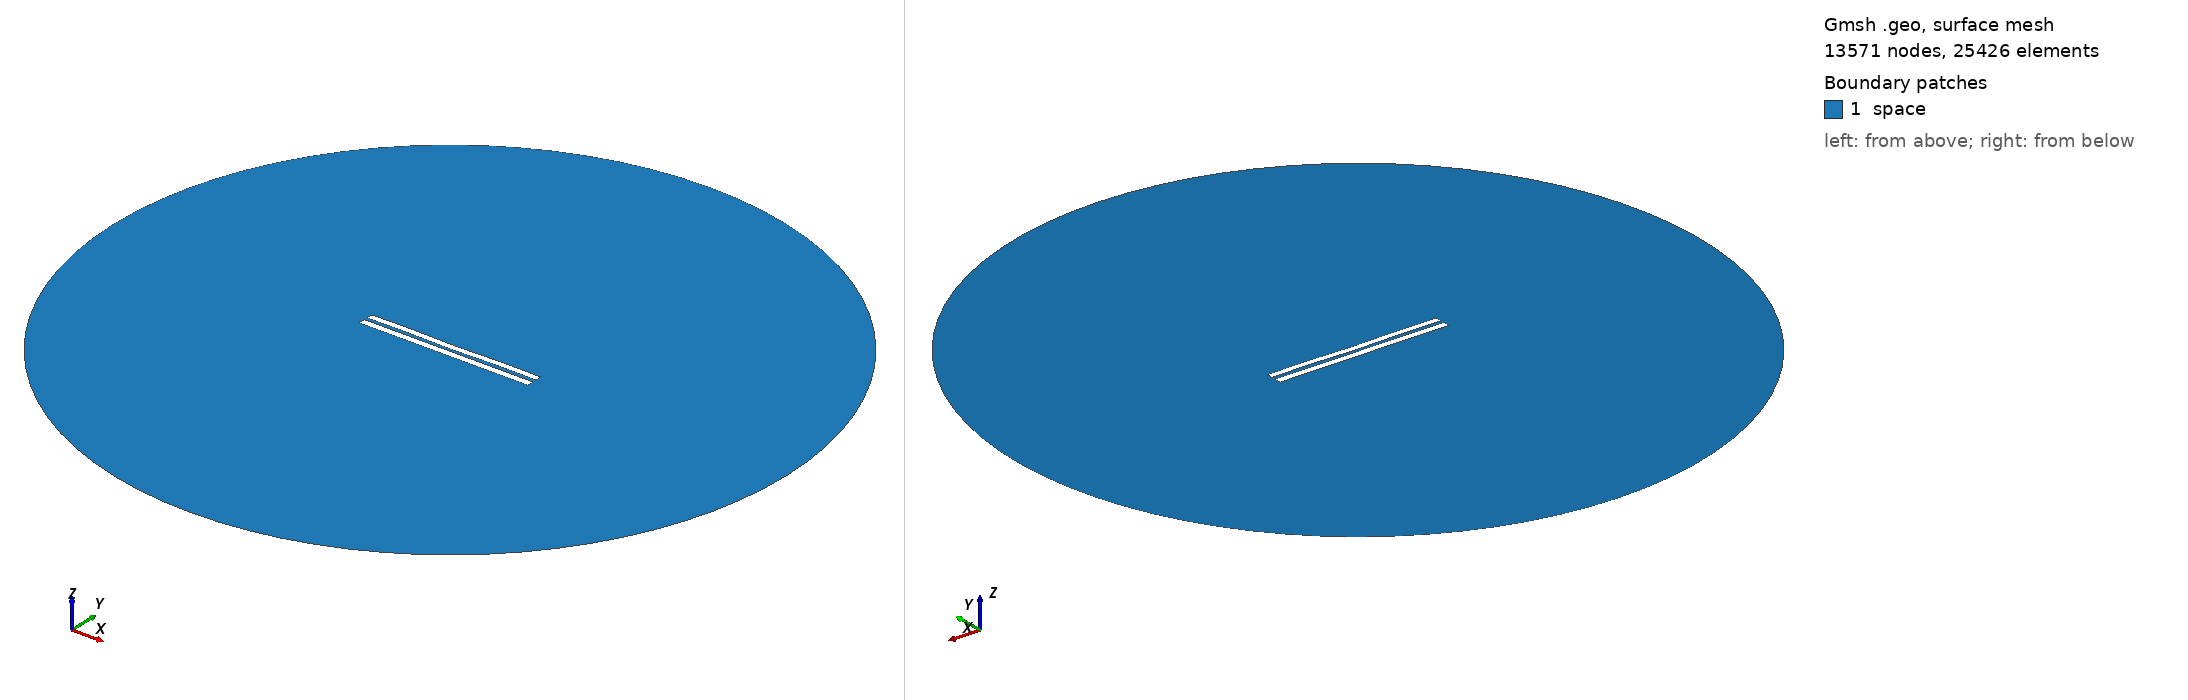

Gmsh geometry script, surface-meshed: 13571 nodes, 25426 surface elements. Boundary patches (legend numbers): 1 space. Left view from above one corner, right view from below the opposite corner. Legend entries are the model's physical surfaces. The drawing asked Gmsh for element sizes between 1% and 20% of the model's largest extent; the script's own settings can give other sizes.

=== 4915.geo (drawn) ===
//---------------------------------------
// Geometry kernel
//---------------------------------------

SetFactory("OpenCASCADE");



//---------------------------------------
// Parameters of the geometry
//---------------------------------------

// Overetch of the upper plate
overetch = 0.125;

// Distance between the plates
distance = 2.0;

// Discretization over the x axis (for the deformation)
nx = 50; 

// Length of the plate
L = 100 - overetch; 

// Number of modes
n = 4; 

// 1st mode coefficient
coeff(1) = 0.15;
beta(1) = 0.596864 * 3.1415926535 / L;

// 2nd mode coefficient
coeff(2) = -0.075;
beta(2) = 1.49418 * 3.1415926535 / L;

// 3rd mode coefficient
coeff(3) = 0.0;
beta(3) = 2.50025 * 3.1415926535 / L;

// 4th mode coefficient
coeff(4) = 0.15;
beta(4) = 3.49999 * 3.1415926535 / L;



//---------------------------------------
// Upper plate (deformed rectangle)
//---------------------------------------

// Coordiantes of the upper plate
xmin = -50;
xmax = 50 - overetch;

// Height of the upper plate
yheight = 4 - 2 * overetch;

// Indexes of the points
UpperID[] = {};
LowerID[] = {};
LeftID[] = {};
RightID[] = {};

// Point index
p = 1;

// Horizontal edges
For i In {1:nx}
    x = xmin + (i-1)*(xmax - xmin)/(nx-1);

    y_bottom = distance / 2 + overetch;
    For j In {1:n}
        C = (Cosh(beta(j)*L) + Cos(beta(j)*L)) / (Sinh(beta(j)*L) + Sin(beta(j)*L));
        y_bottom  = y_bottom + coeff(j) * (Cosh(beta(j)*(x+50)) - Cos(beta(j)*(x+50)) - C * (Sinh(beta(j)*(x+50)) - Sin(beta(j)*(x+50))));
    EndFor

    y_top = y_bottom + yheight;

    Point(p) = {x, y_top, 0, 1.0};
    UpperID[i] = p;
    p = p + 1;

    Point(p) = {x, y_bottom, 0, 1.0};
    LowerID[i] = p;
    p = p + 1;
EndFor

// Create point lists
UpperPts[] = {}; LowerPts[] = {};
For i In {1:nx}
  UpperPts[] += {UpperID[i]};
  LowerPts[] += {LowerID[i]};
EndFor

// Build splines
Spline(1) = {UpperPts[]};
Spline(2) = {LowerPts[]};
Line(3) = {LowerPts[nx-1], UpperPts[nx-1]};
Line(4) = {LowerPts[0], UpperPts[0]};

// Build the plane surface
Curve Loop(1) = {2, 3, -1, -4};
Plane Surface(1) = {1};



//---------------------------------------
// Lower plate (rectangle)
//---------------------------------------

// Vertices
Point(1001) = {-50, -1, 0, 1.0};
Point(1002) = { 50, -1, 0, 1.0};
Point(1003) = { 50,  -5, 0, 1.0};
Point(1004) = {-50,  -5, 0, 1.0};

// Edges
Line(5) = {1001, 1002};
Line(6) = {1002, 1003};
Line(7) = {1003, 1004};
Line(8) = {1004, 1001};

// Plane surface
Line Loop(2) = {5, 6, 7, 8};
Plane Surface(2) = {2}; 



//---------------------------------------
// Outer (fictious) boundary
//---------------------------------------

// Points
Point(1005) = {0, 0, 0};       // Center
Point(1006) = {200, 0, 0};     // Start point
Point(1007) = {0, 200, 0};     // 90 degrees
Point(1008) = {-200, 0, 0};    // 180 degrees
Point(1009) = {0, -200, 0};    // 270 degrees

// Circle arcs (each needs start, center, end)
Circle(9) = {1006, 1005, 1007};
Circle(10) = {1007, 1005, 1008};
Circle(11) = {1008, 1005, 1009};
Circle(12) = {1009, 1005, 1006};

// Plane surface for the entire domain
Curve Loop(3) = {9, 10, 11, 12};
Surface(3) = {3};

// Subtract the plates from the whole domain to obtain the actual domain where we want to solve the equations
BooleanDifference{ Surface{3}; Delete; }{ Surface{1}; Surface{2}; Delete; }




//---------------------------------------
// Transfinite Lines/Curves
//---------------------------------------

// Set the number of points on the boundaries
r = 7;

// Plates
Transfinite Curve {1, 2} = 50*r Using Progression 1;
Transfinite Curve {3, 4} = 2*r Using Progression 1;
Transfinite Line {5, 7} = 50*r Using Progression 1;
Transfinite Line {6, 8} = 2*r Using Progression 1;

// Outer boundary
Transfinite Line {9, 10, 11, 12} = 20 Using Progression 1;



//---------------------------------------
// Physical groups
//---------------------------------------                

// Physical curves (boundaries)
Physical Line("force_segment", 10) = {2};
Physical Line("upper_plate", 11) = {1, 3, 4};
Physical Line("lower_plate", 12) = {5, 6, 7, 8};
Physical Line("boundary", 20) = {9, 10, 11, 12};

// Physical Surfaces
Physical Surface("space", 30) = {3};



//---------------------------------------
// 6. Generate the Mesh
//---------------------------------------

// 2D mesh generation
Mesh 2;
